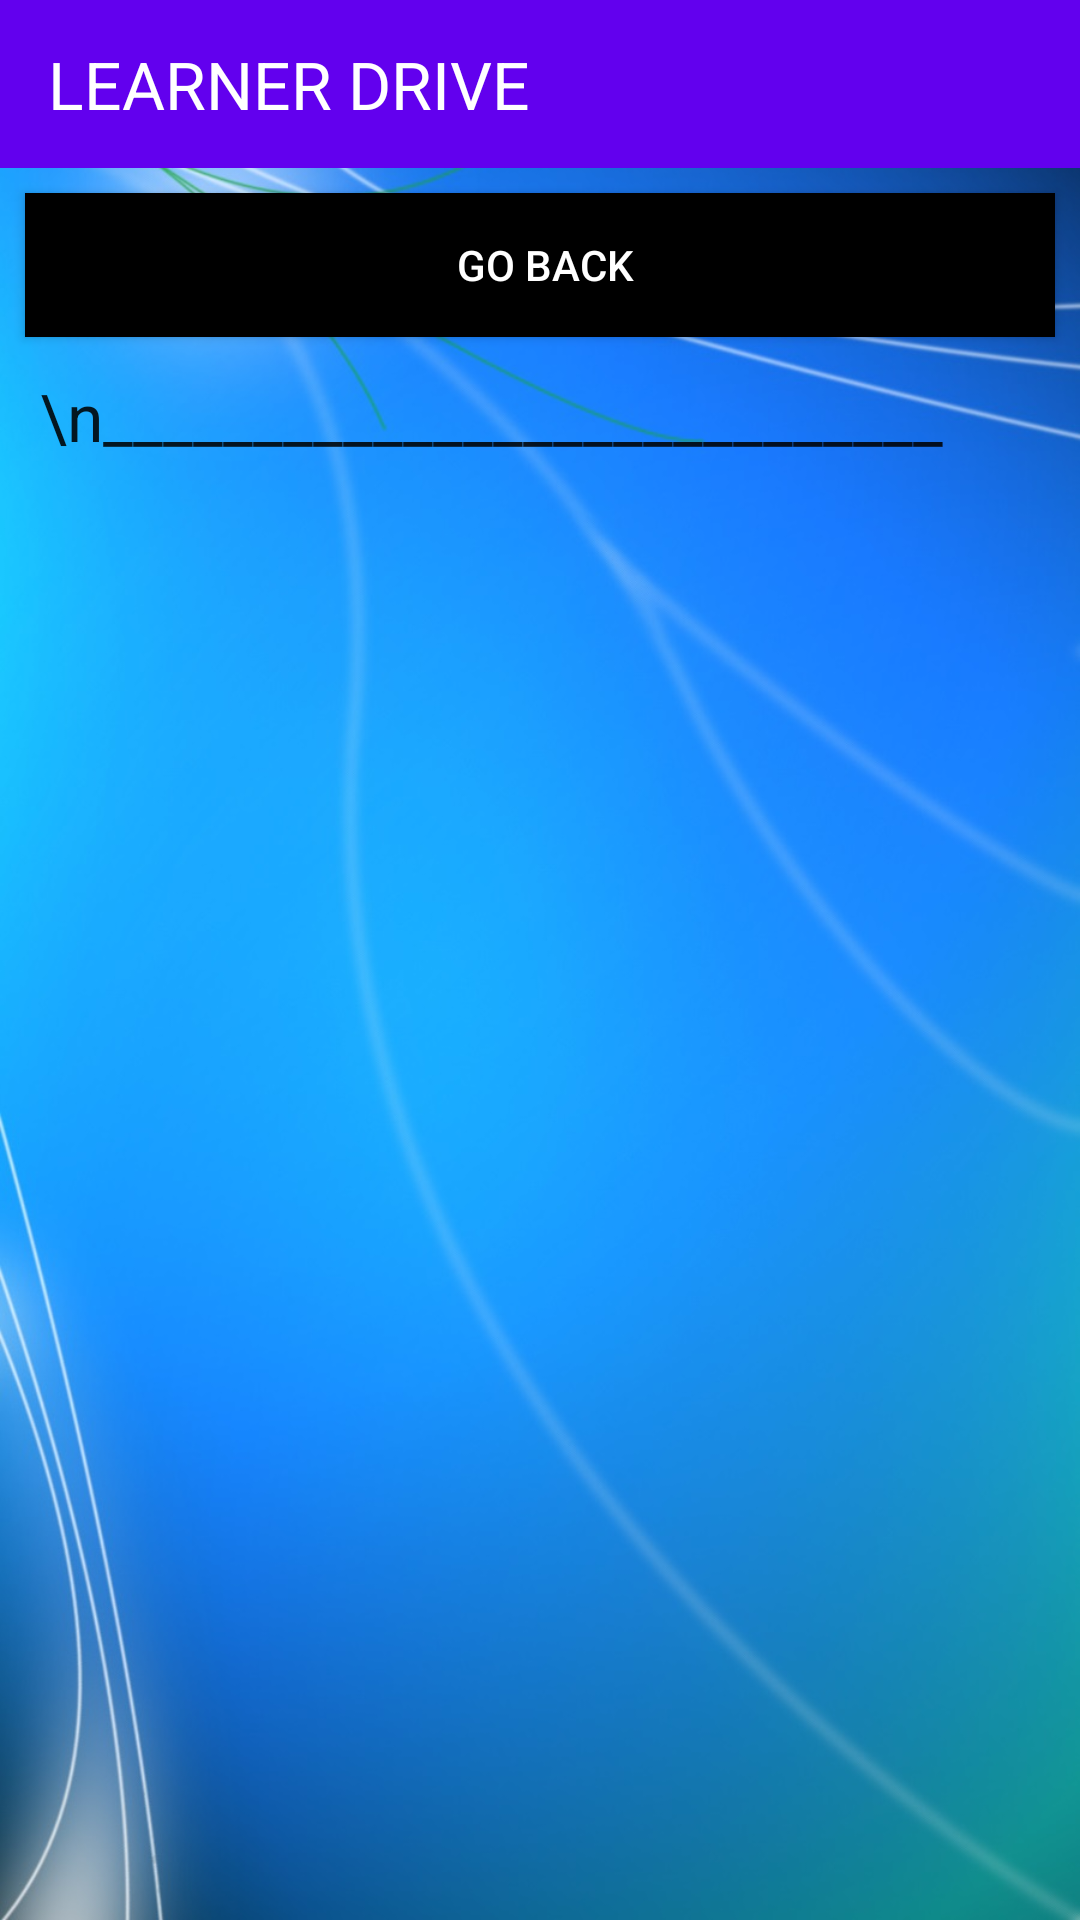

This screen was rendered from an Android layout file. Write that file and the resources it references.
<!-- AndroidManifest.xml: application theme AppTheme -->
<!-- res/layout/tuter_student_page.xml -->
<?xml version="1.0" encoding="utf-8"?>
<LinearLayout
    android:id="@+id/main_layout"
    android:orientation="vertical"
    xmlns:android="http://schemas.android.com/apk/res/android"
    xmlns:app="http://schemas.android.com/apk/res-auto"
    xmlns:tools="http://schemas.android.com/tools"
    android:layout_width="match_parent"
    android:layout_height="match_parent"
    tools:context=".MainActivityStudent"
    android:background="@drawable/background2"
    android:weightSum="1">

    <android.support.v7.widget.Toolbar
        android:id="@+id/toolbar"
        android:title="Helliii"
        android:layout_width="match_parent"
        android:layout_height="wrap_content"
        android:background="?attr/colorPrimary"
        android:minHeight="?attr/actionBarSize"
        android:theme="@style/ThemeOverlay.AppCompat.Dark.ActionBar"
        app:popupTheme="@style/ThemeOverlay.AppCompat.Light" >
        <TextView
            android:layout_width="wrap_content"
            android:layout_height="wrap_content"
            android:textAppearance="?android:attr/textAppearanceLarge"
            android:text="LEARNER DRIVE"
            android:id="@+id/textViewTitle" />
    </android.support.v7.widget.Toolbar>

    <Button
        style="?android:attr/buttonStyleSmall"
        android:layout_margin="25px"
        android:layout_width="fill_parent"
        android:layout_height="wrap_content"
        android:text=" GO BACK"
        android:id="@+id/buttonGoBack"
        android:textColor="#ffffff"
        android:background="@android:color/background_dark" />

    <TextView
        android:layout_width="wrap_content"
        android:layout_marginTop="10px"
        android:paddingLeft="40px"
        android:layout_height="wrap_content"
        android:textAppearance="?android:attr/textAppearanceLarge"
        android:text="\n____________________________"
        android:id="@+id/textViewSubTitle"
        android:textAlignment="center"/>

    <GridView
        android:id="@+id/grid"
        android:layout_width="fill_parent"
        android:layout_marginTop="10px"
        android:paddingLeft="40px"
        android:paddingBottom="4px"
        android:layout_height="match_parent"
        android:columnWidth="90dp"
        android:verticalSpacing="10dp"
        android:horizontalSpacing="10dp"
        android:stretchMode="columnWidth"
        android:gravity="center"
        android:scrollbars="vertical"
        android:numColumns="1"
        android:layout_weight="0.4" />

</LinearLayout>
<!-- resources referenced by this layout -->
<resources>
  <!-- drawable background2: jpg bitmap (drawable, 130113 bytes) -->
  <style name="AppTheme" parent="Theme.AppCompat.Light.NoActionBar">
          
          <item name="colorPrimary">@color/colorPrimary</item>
          <item name="colorPrimaryDark">@color/colorPrimaryDark</item>
          <item name="colorAccent">@color/colorAccent</item>
          <item name="android:actionBarStyle">@color/colorPrimary</item>
          <item name="android:titleTextStyle">@color/colorPrimary</item>
      </style>
  <!-- not gathered from this repository: default colours our renderer supplied (Android Studio template values) -->
  <color name="colorPrimary">#FF6200EE</color>
  <color name="colorPrimaryDark">#FF3700B3</color>
  <color name="colorAccent">#FF03DAC5</color>
</resources>
